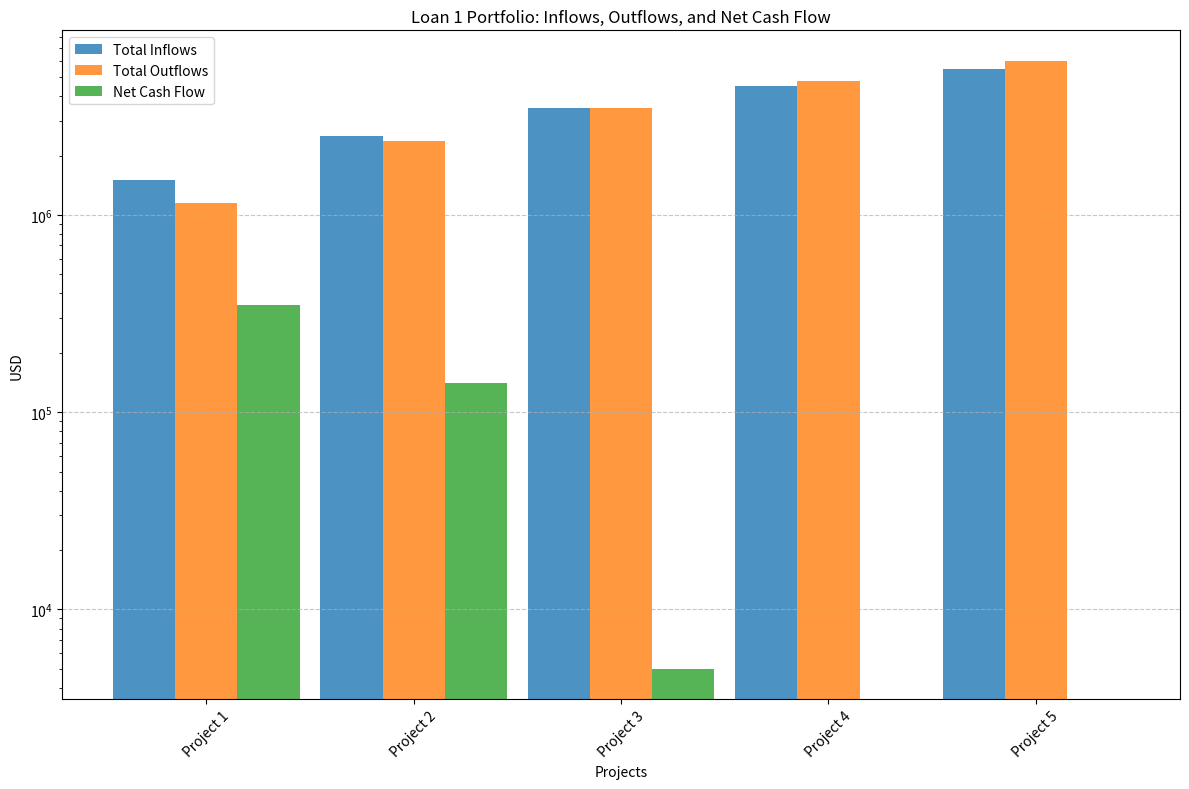

The matplotlib source for this figure:
# Simulating Loan 1 Financing for 5 Projects
import pandas as pd  # For data manipulation
import matplotlib.pyplot as plt

# Input parameters for the simulation
num_projects = 5
initial_investments = [1_000_000, 2_000_000, 3_000_000, 4_000_000, 5_000_000]  # Rounded initial investments (USD)
interest_rates = [0.05, 0.06, 0.055, 0.065, 0.07]  # Annual interest rates for each project
loan_terms = [5, 5, 5, 5, 5]  # Loan term for each project (in years)
annual_revenues = [300_000, 500_000, 700_000, 900_000, 1_100_000]  # Annual revenues for each project

# Simulating cash flows and ROI for each project
loan_projects = []
loan_cash_flows = []

for i in range(num_projects):
    # Annual repayment calculation (principal + interest)
    principal = initial_investments[i] / loan_terms[i]
    outstanding_balance = initial_investments[i]
    repayments = []
    for year in range(1, loan_terms[i] + 1):
        interest_payment = outstanding_balance * interest_rates[i]
        total_payment = principal + interest_payment
        repayments.append(total_payment)
        outstanding_balance -= principal

    # Annual cash inflows and net cash flows
    net_cash_flows = [annual_revenues[i] - repayment for repayment in repayments]
    total_inflows = sum([annual_revenues[i]] * loan_terms[i])
    total_outflows = sum(repayments)
    net_cash_flow = total_inflows - total_outflows

    # ROI calculation
    roi = (net_cash_flow / initial_investments[i]) * 100

    # Append project summary
    loan_projects.append({
        "Project": f"Project {i + 1}",
        "Initial Investment (USD)": initial_investments[i],
        "Interest Rate (%)": interest_rates[i] * 100,
        "Loan Term (Years)": loan_terms[i],
        "Annual Revenue (USD)": annual_revenues[i],
        "Total Inflows (USD)": total_inflows,
        "Total Outflows (USD)": total_outflows,
        "Net Cash Flow (USD)": net_cash_flow,
        "ROI (%)": roi
    })

    # Append detailed cash flow for each project
    for year, repayment, net_flow in zip(range(1, loan_terms[i] + 1), repayments, net_cash_flows):
        loan_cash_flows.append({
            "Project": f"Project {i + 1}",
            "Year": year,
            "Cash Inflow (USD)": annual_revenues[i],
            "Repayment (USD)": repayment,
            "Net Cash Flow (USD)": net_flow
        })

# Create DataFrames
loan_summary = pd.DataFrame(loan_projects)
loan_cash_flow_details = pd.DataFrame(loan_cash_flows)

# Displaying the results
# Display DataFrames in the console
print("=== Loan 1 Project Portfolio Summary ===")
print(loan_summary)

print("\n=== Loan 1 Project Cash Flow Details ===")
print(loan_cash_flow_details)

# Save DataFrames to CSV files for further analysis
#loan_summary.to_csv("loan1_project_portfolio_summary.csv", index=False)
#loan_cash_flow_details.to_csv("loan1_project_cash_flow_details.csv", index=False)

#print("\nData saved to 'loan1_project_portfolio_summary.csv' and 'loan1_project_cash_flow_details.csv'.")


# Clear and combined visualization for inflows, outflows, and net cash flows


# Bar Chart for Total Inflows, Outflows, and Net Cash Flows
plt.figure(figsize=(12, 8))
bar_width = 0.3  # Adjusting bar width for better clarity
x_positions = range(len(loan_summary["Project"]))

# Plotting bars for each category
plt.bar(
    [pos - bar_width for pos in x_positions], 
    loan_summary["Total Inflows (USD)"], 
    width=bar_width, 
    label="Total Inflows", 
    alpha=0.8
)
plt.bar(
    x_positions, 
    loan_summary["Total Outflows (USD)"], 
    width=bar_width, 
    label="Total Outflows", 
    alpha=0.8
)
plt.bar(
    [pos + bar_width for pos in x_positions], 
    loan_summary["Net Cash Flow (USD)"], 
    width=bar_width, 
    label="Net Cash Flow", 
    alpha=0.8
)

# Adjusting labels and scales
plt.xticks(x_positions, loan_summary["Project"], rotation=45)
plt.title("Loan 1 Portfolio: Inflows, Outflows, and Net Cash Flow")
plt.xlabel("Projects")
plt.ylabel("USD")
plt.yscale("log")  # Applying logarithmic scale for better differentiation
plt.legend()
plt.grid(axis="y", linestyle="--", alpha=0.7)
plt.tight_layout()
plt.show()
